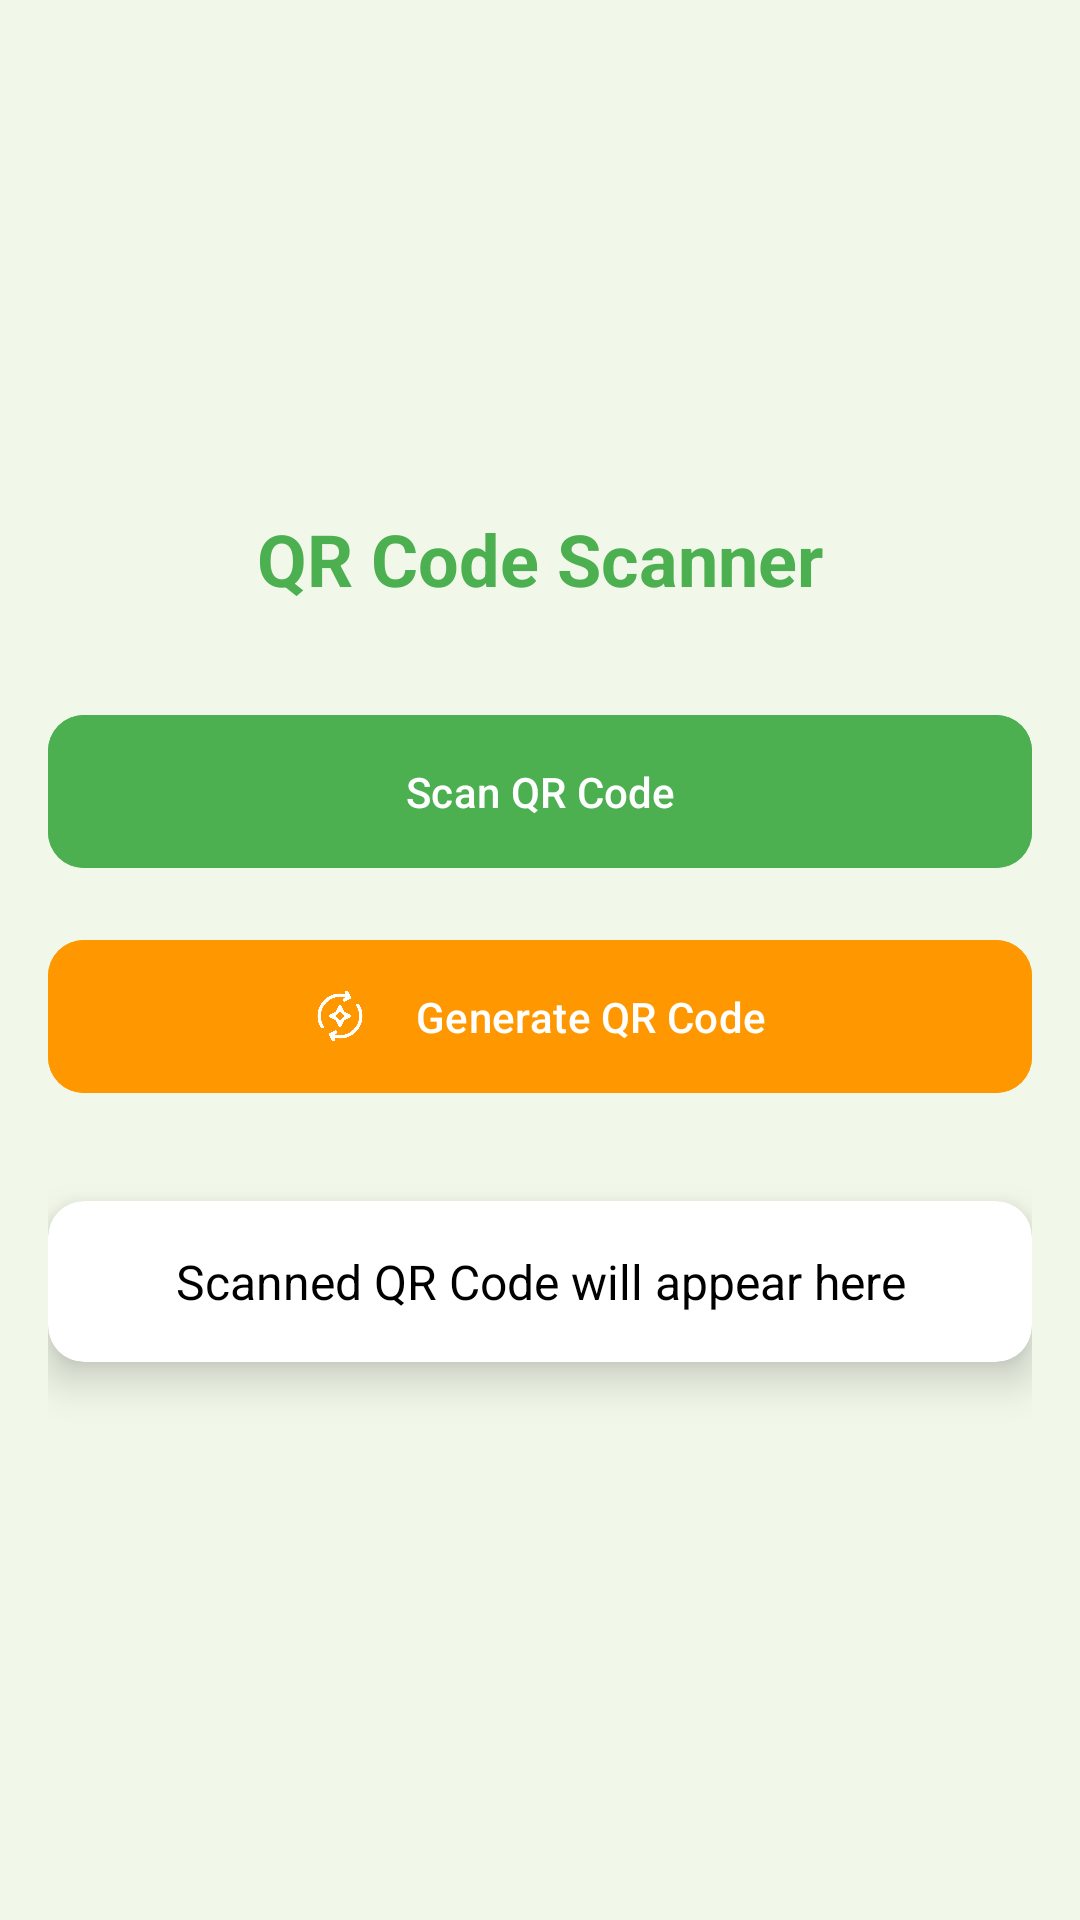

The Android layout XML behind this screen, and the referenced resources:
<!-- AndroidManifest.xml: application theme Theme.QRCodeScannerGenerator -->
<!-- res/layout/activity_main.xml -->
<?xml version="1.0" encoding="utf-8"?>
<LinearLayout xmlns:android="http://schemas.android.com/apk/res/android"
    xmlns:app="http://schemas.android.com/apk/res-auto"
    xmlns:tools="http://schemas.android.com/tools"
    android:id="@+id/main"
    android:layout_gravity="center"
    android:gravity="center"
    android:orientation="vertical"
    android:layout_width="match_parent"
    android:layout_height="match_parent"
    android:padding="16dp"
    android:background="@color/backgroundColor"
    tools:context=".MainActivity">

    
    <TextView
        android:layout_width="wrap_content"
        android:layout_height="wrap_content"
        android:text="QR Code Scanner"
        android:textSize="24sp"
        android:textColor="@color/primaryColor"
        android:textStyle="bold"
        android:layout_marginBottom="32dp"
        android:gravity="center"/>

    
    <com.google.android.material.button.MaterialButton
        android:id="@+id/btnScan"
        android:layout_width="match_parent"
        android:layout_height="wrap_content"
        android:text="Scan QR Code"
        android:textAllCaps="false"
        app:icon="@drawable/baseline_qr_code_scanner_24"
        app:iconGravity="textStart"
        app:iconPadding="16dp"
        android:backgroundTint="@color/primaryColor"
        android:textColor="@android:color/white"
        app:cornerRadius="12dp"
        android:layout_marginBottom="16dp"
        android:padding="16dp"/>

    
    <com.google.android.material.button.MaterialButton
        android:id="@+id/btnGenerate"
        android:layout_width="match_parent"
        android:layout_height="wrap_content"
        android:text="Generate QR Code"
        android:textAllCaps="false"
        app:icon="@drawable/regenerate"
        app:iconGravity="textStart"
        app:iconPadding="16dp"
        android:backgroundTint="@color/secondaryColor"
        android:textColor="@android:color/white"
        app:cornerRadius="12dp"
        android:layout_marginBottom="32dp"
        android:padding="16dp"/>

    
    <androidx.cardview.widget.CardView
        android:layout_width="match_parent"
        android:layout_height="wrap_content"
        app:cardCornerRadius="12dp"
        app:cardElevation="8dp"
        app:cardBackgroundColor="@android:color/white"
        android:layout_marginBottom="16dp">

        <TextView
            android:id="@+id/txtResult"
            android:layout_width="match_parent"
            android:layout_height="wrap_content"
            android:text="Scanned QR Code will appear here"
            android:textSize="16sp"
            android:textColor="@android:color/black"
            android:gravity="center"
            android:padding="16dp"/>
    </androidx.cardview.widget.CardView>

    
    <com.google.android.material.button.MaterialButton
        android:id="@+id/btnOpenNow"
        android:layout_width="match_parent"
        android:layout_height="wrap_content"
        android:text="Open Now"
        android:textAllCaps="false"
        android:backgroundTint="@color/primaryColor"
        android:textColor="@android:color/white"
        app:cornerRadius="12dp"
        android:visibility="gone"
        android:layout_marginTop="16dp"
        android:padding="16dp"/>

</LinearLayout>
<!-- resources referenced by this layout -->
<resources>
  <color name="backgroundColor">#F1F8E9</color>
  <color name="primaryColor">#4CAF50</color>
  <color name="secondaryColor">#FF9800</color>
  <!-- drawable regenerate: png bitmap (drawable, 16411 bytes) -->
  <style name="Theme.QRCodeScannerGenerator" parent="Base.Theme.QRCodeScannerGenerator" />
  <style name="Base.Theme.QRCodeScannerGenerator" parent="Theme.Material3.DayNight.NoActionBar">
          
          
      </style>
</resources>
